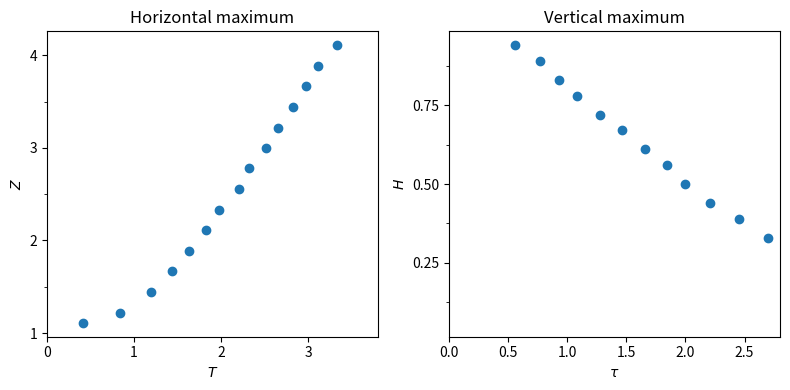

The script that saved this image:
# Copyright (C) 2017-2019 Tormod Landet
# SPDX-License-Identifier: Apache-2.0

# encoding: utf-8
from __future__ import division, print_function
import os
import numpy
from matplotlib import pyplot
from matplotlib.ticker import MultipleLocator


def read_iso_surface_file(file_name):
    with open(file_name, 'rt') as f:
        # Read header
        line1 = f.readline()
        line2 = f.readline()
        line3 = f.readline()

        field_name = line1[31:-7]
        value = float(line2[9:])
        dim = int(line3[8:])

        assert dim == 2
        times = []
        lines = []

        tline = f.readline()
        while tline:
            wt = tline.split()
            time = float(wt[1])
            nlines = int(wt[3])

            tlines = []
            for _ in range(nlines):
                xvals = [float(v) for v in f.readline().split()]
                yvals = [float(v) for v in f.readline().split()]
                zvals = [float(v) for v in f.readline().split()]
                tlines.append((xvals, yvals, zvals))

            times.append(time)
            lines.append(tlines)
            tline = f.readline()

        return field_name, value, dim, times, lines


def get_simulation_name(file_name, names_allready_taken):
    # Find a name for this simulation
    basename = os.path.basename(file_name)
    if '_free_surface' in basename:
        basename = basename.split('_free_surface')[0]
    i = 1
    name = basename
    while name in names_allready_taken:
        i += 1
        name = basename + str(i)
    return name


def plot_iso_surface_file(file_names, lables, n=2 ** 0.5, a=0.05715, g=9.81):
    """
    Plot free surface elevations in the format of Martin and Moyce (1952)
    The definition of the parameters n and a are from the same article
    and relate to the width and height of the fluid column
    
    :param list[str] file_names: names of Ocellaris iso surface ouput files 
    :param float n: height_column == n**2 * a
    :param float a: width_column
    """
    # Data from Martin and Moyce (1952), Table 2 and 6
    mmTvec = [
        0.41,
        0.84,
        1.19,
        1.43,
        1.63,
        1.83,
        1.98,
        2.20,
        2.32,
        2.51,
        2.65,
        2.83,
        2.98,
        3.11,
        3.33,
    ]
    mmZvec = [
        1.11,
        1.22,
        1.44,
        1.67,
        1.89,
        2.11,
        2.33,
        2.56,
        2.78,
        3.00,
        3.22,
        3.44,
        3.67,
        3.89,
        4.11,
    ]
    mmYvec = [
        0.56,
        0.77,
        0.93,
        1.08,
        1.28,
        1.46,
        1.66,
        1.84,
        2.00,
        2.21,
        2.45,
        2.70,
        3.06,
        3.44,
        4.20,
        5.25,
        7.40,
    ]
    mmHvec = [
        0.94,
        0.89,
        0.83,
        0.78,
        0.72,
        0.67,
        0.61,
        0.56,
        0.50,
        0.44,
        0.39,
        0.33,
        0.28,
        0.22,
        0.17,
        0.11,
        0.06,
    ]

    plots = [
        ('Horizontal maximum', [('MM', mmTvec, mmZvec)]),
        ('Vertical maximum', [('MM', mmYvec, mmHvec)]),
    ]

    # Read files
    for ifile, file_name in enumerate(file_names):
        field_name, value, dim, times, lines = read_iso_surface_file(file_name)
        label = lables[ifile]
        print(label)
        print(field_name, value, dim)

        # Y = τ
        Tvec, Yvec, Zvec, Hvec = [], [], [], []
        for i, tlines in enumerate(lines):
            txmax = tymax = -numpy.inf
            for xvals, yvals, _zvals in tlines:
                if len(xvals):
                    txmax = max(txmax, numpy.max(xvals))
                if len(yvals):
                    tymax = max(tymax, numpy.max(yvals))
            Tvec.append(times[i] * (g / a) ** 0.5 * n)
            Yvec.append(times[i] * (g / a) ** 0.5)
            Zvec.append(txmax / a)
            Hvec.append(tymax / (a * n ** 2))
        print('tmax, Tmax, Ymax', times[-1], Tvec[-1], Yvec[-1])

        plots[0][1].append((label, Tvec, Zvec))
        plots[1][1].append((label, Yvec, Hvec))

    # Plot surface elevations with time
    fig = pyplot.figure(figsize=(8, 4))
    for i, (name, lines) in enumerate(plots):
        ax = fig.add_subplot(1, 2, i + 1)
        ax.set_title(name)

        for label, tvec, vals in lines:
            style = (
                dict(marker='o', ls='', label='Martin & Moyce')
                if label == 'MM'
                else dict(label=label)
            )
            ax.plot(tvec, vals, **style)
        if len(lines) > 1:
            ax.legend()

        if name == 'Horizontal maximum':
            ax.set_xlim(0, 3.8)
            # ax.set_ylim(1, 4)
            ax.yaxis.set_minor_locator(MultipleLocator(0.5))
            ax.yaxis.set_major_locator(MultipleLocator(1))
            ax.set_xlabel('$T$')
            ax.set_ylabel('$Z$')
        else:
            ax.set_xlim(0, 2.8)
            # ax.set_ylim(0, 1.25)
            ax.yaxis.set_minor_locator(MultipleLocator(0.25 / 2))
            ax.yaxis.set_major_locator(MultipleLocator(0.25))
            ax.set_xlabel('$\\tau$')
            ax.set_ylabel('$H$')
    fig.tight_layout()


if __name__ == '__main__':
    import sys

    iso_surface_file_names = sys.argv[1:]

    names = []
    for fn in iso_surface_file_names:
        names.append(get_simulation_name(fn, names))

    plot_iso_surface_file(iso_surface_file_names, names)
    pyplot.show()
